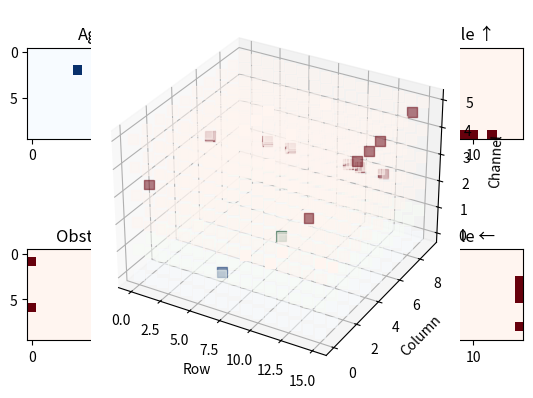

Source code (Python):
import numpy as np
import matplotlib.pyplot as plt
# plot 3D
from mpl_toolkits.mplot3d import Axes3D


if __name__ == '__main__':
    world = np.zeros((6, 10, 16), dtype=np.float32)
    world[0, 2, 5] = 1.0
    world[1, 4, 8] = 1.0
    world[2, -1, [2, 4, 9, 10, 12]] = 1.0
    world[3, [1, 6], 0] = 1.0
    world[4, 0, -2] = 1.0
    world[5, [3, 4, 5, 8], -1] = 1.0

    titles = ["Agent", "Goal", "Obstacle ↑", "Obstacle →", "Obstacle ↓", "Obstacle ←"]
    cmaps = ["Blues", "Greens", "Reds", "Reds", "Reds", "Reds"]

    for row in range(2):
        for col in range(3):
            plt.subplot(2, 3, row * 3 + col + 1)
            plt.title(titles[row * 3 + col])
            plt.imshow(world[row * 3 + col], cmap=cmaps[row * 3 + col])
    plt.show()

    # plot 3D, every channel in world is a layer
    Y = np.arange(10).repeat(16)
    X = np.arange(16).repeat(10).reshape(16, 10).T.reshape(-1)
    ax = plt.axes(projection='3d')

    # plot agent_channel to 3D world
    Z = np.zeros_like(X)
    agent_channel = world[0].reshape(-1) / 2 + 0.5    # (160)
    ax.scatter3D(X, Y, Z, c=agent_channel, marker="s", s=50, alpha=agent_channel, cmap='Blues')

    # plot goal_channel to 3D world
    Z = np.ones_like(X)
    goal_channel = world[1].reshape(-1) / 2 + 0.5     # (160)
    ax.scatter3D(X, Y, Z, c=goal_channel, marker="s", s=50, alpha=goal_channel, cmap='Greens')

    # plot other channels to 3D world
    for i in range(2, 6):
        Z = np.ones_like(X) * i
        channel = world[i].reshape(-1) / 2 + 0.5      # (160)
        ax.scatter3D(X, Y, Z, c=channel, marker="s", s=50, alpha=channel, cmap='Reds')

    ax.set_xlabel('Row')
    ax.set_ylabel('Column')
    ax.set_zlabel('Channel')
    plt.show()



